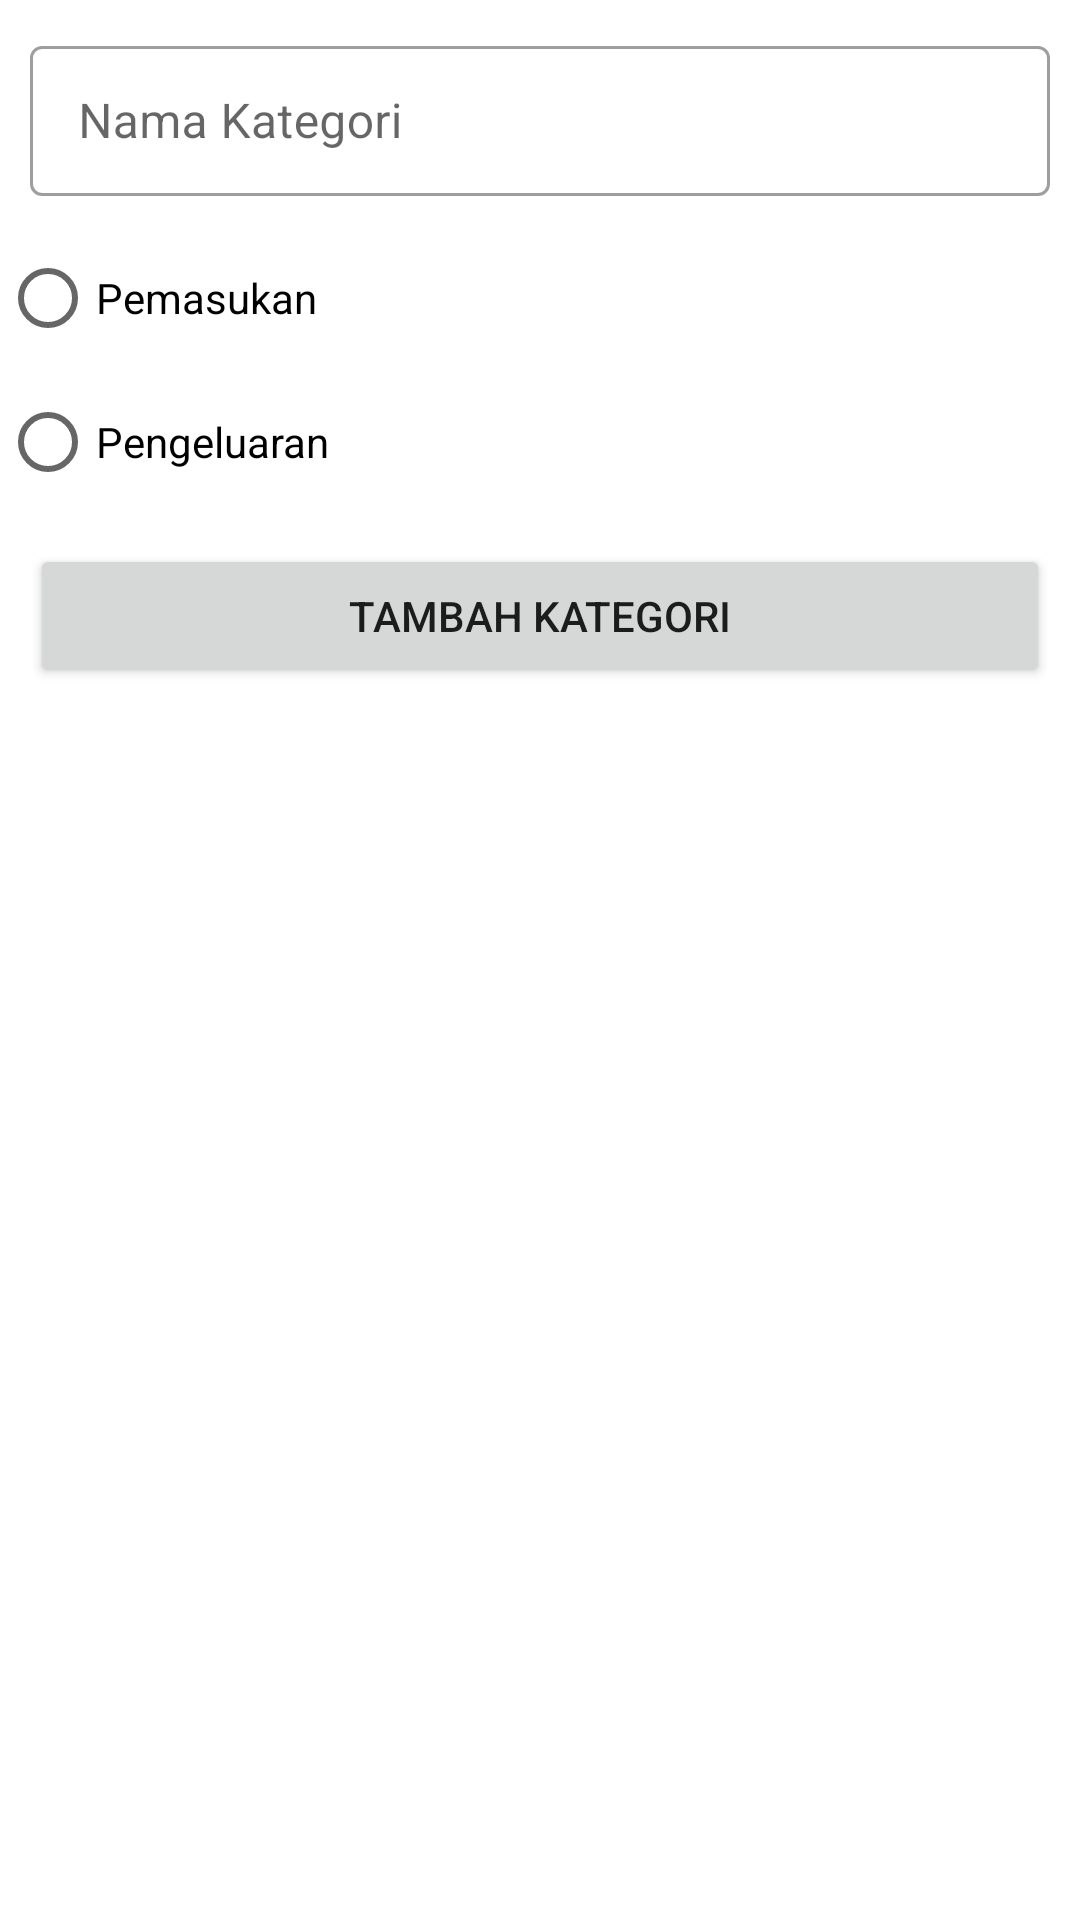

Write the Android layout XML for this screen, with the resource values it uses.
<!-- AndroidManifest.xml: application theme Theme.Keuangan -->
<!-- res/layout/activity_tambah_kategori.xml -->
<?xml version="1.0" encoding="utf-8"?>
<androidx.constraintlayout.widget.ConstraintLayout xmlns:android="http://schemas.android.com/apk/res/android"
    xmlns:app="http://schemas.android.com/apk/res-auto"
    xmlns:tools="http://schemas.android.com/tools"
    android:layout_width="match_parent"
    android:layout_height="match_parent"
    android:layout_margin="10dp"
    tools:context=".TambahKategoriActivity">

    <LinearLayout
        android:id="@+id/formLayout"
        android:background="@color/white"
        android:layout_width="match_parent"
        android:orientation="vertical"
        app:layout_constraintEnd_toEndOf="parent"
        app:layout_constraintTop_toTopOf="parent"
        app:layout_constraintStart_toStartOf="parent"
        android:layout_height="wrap_content"
        tools:ignore="MissingConstraints">

        <com.google.android.material.textfield.TextInputLayout
            android:layout_margin="10dp"
            android:layout_width="match_parent"
            android:layout_height="wrap_content"
            style="@style/Widget.MaterialComponents.TextInputLayout.OutlinedBox">

            <com.google.android.material.textfield.TextInputEditText
                android:id="@+id/inputKategori"
                android:layout_width="match_parent"
                android:hint="Nama Kategori"
                android:inputType="text"
                android:layout_height="50dp"/>
        </com.google.android.material.textfield.TextInputLayout>

        <RadioGroup
            android:id="@+id/radioGroupJenis"
            android:layout_width="match_parent"
            android:layout_height="wrap_content"
            android:orientation="vertical">

            <RadioButton
                android:id="@+id/radioButtonPemasukan"
                android:layout_width="wrap_content"
                android:layout_height="wrap_content"
                android:text="Pemasukan" />

            <RadioButton
                android:id="@+id/radioButtonPengeluaran"
                android:layout_width="wrap_content"
                android:layout_height="wrap_content"
                android:text="Pengeluaran" />
        </RadioGroup>

        <Button
            android:layout_margin="10dp"
            android:layout_marginTop="20dp"
            android:id="@+id/btnAddKategori"
            android:layout_width="match_parent"
            android:layout_height="wrap_content"
            android:text="tambah kategori" />
    </LinearLayout>

</androidx.constraintlayout.widget.ConstraintLayout>
<!-- resources referenced by this layout -->
<resources>
  <color name="white">#FFFFFFFF</color>
  <style name="Theme.Keuangan" parent="Theme.MaterialComponents.DayNight.DarkActionBar">
          
          <item name="colorPrimary">#3F51B5</item>
          <item name="colorPrimaryVariant">#3F51B5</item>
          <item name="colorOnPrimary">@color/white</item>
          
          <item name="colorSecondary">@color/teal_200</item>
          <item name="colorSecondaryVariant">@color/teal_700</item>
          <item name="colorOnSecondary">@color/black</item>
          
          <item name="android:statusBarColor">?attr/colorPrimaryVariant</item>
          
      </style>
  <color name="teal_200">#FF03DAC5</color>
  <color name="teal_700">#FF018786</color>
  <color name="black">#FF000000</color>
</resources>
